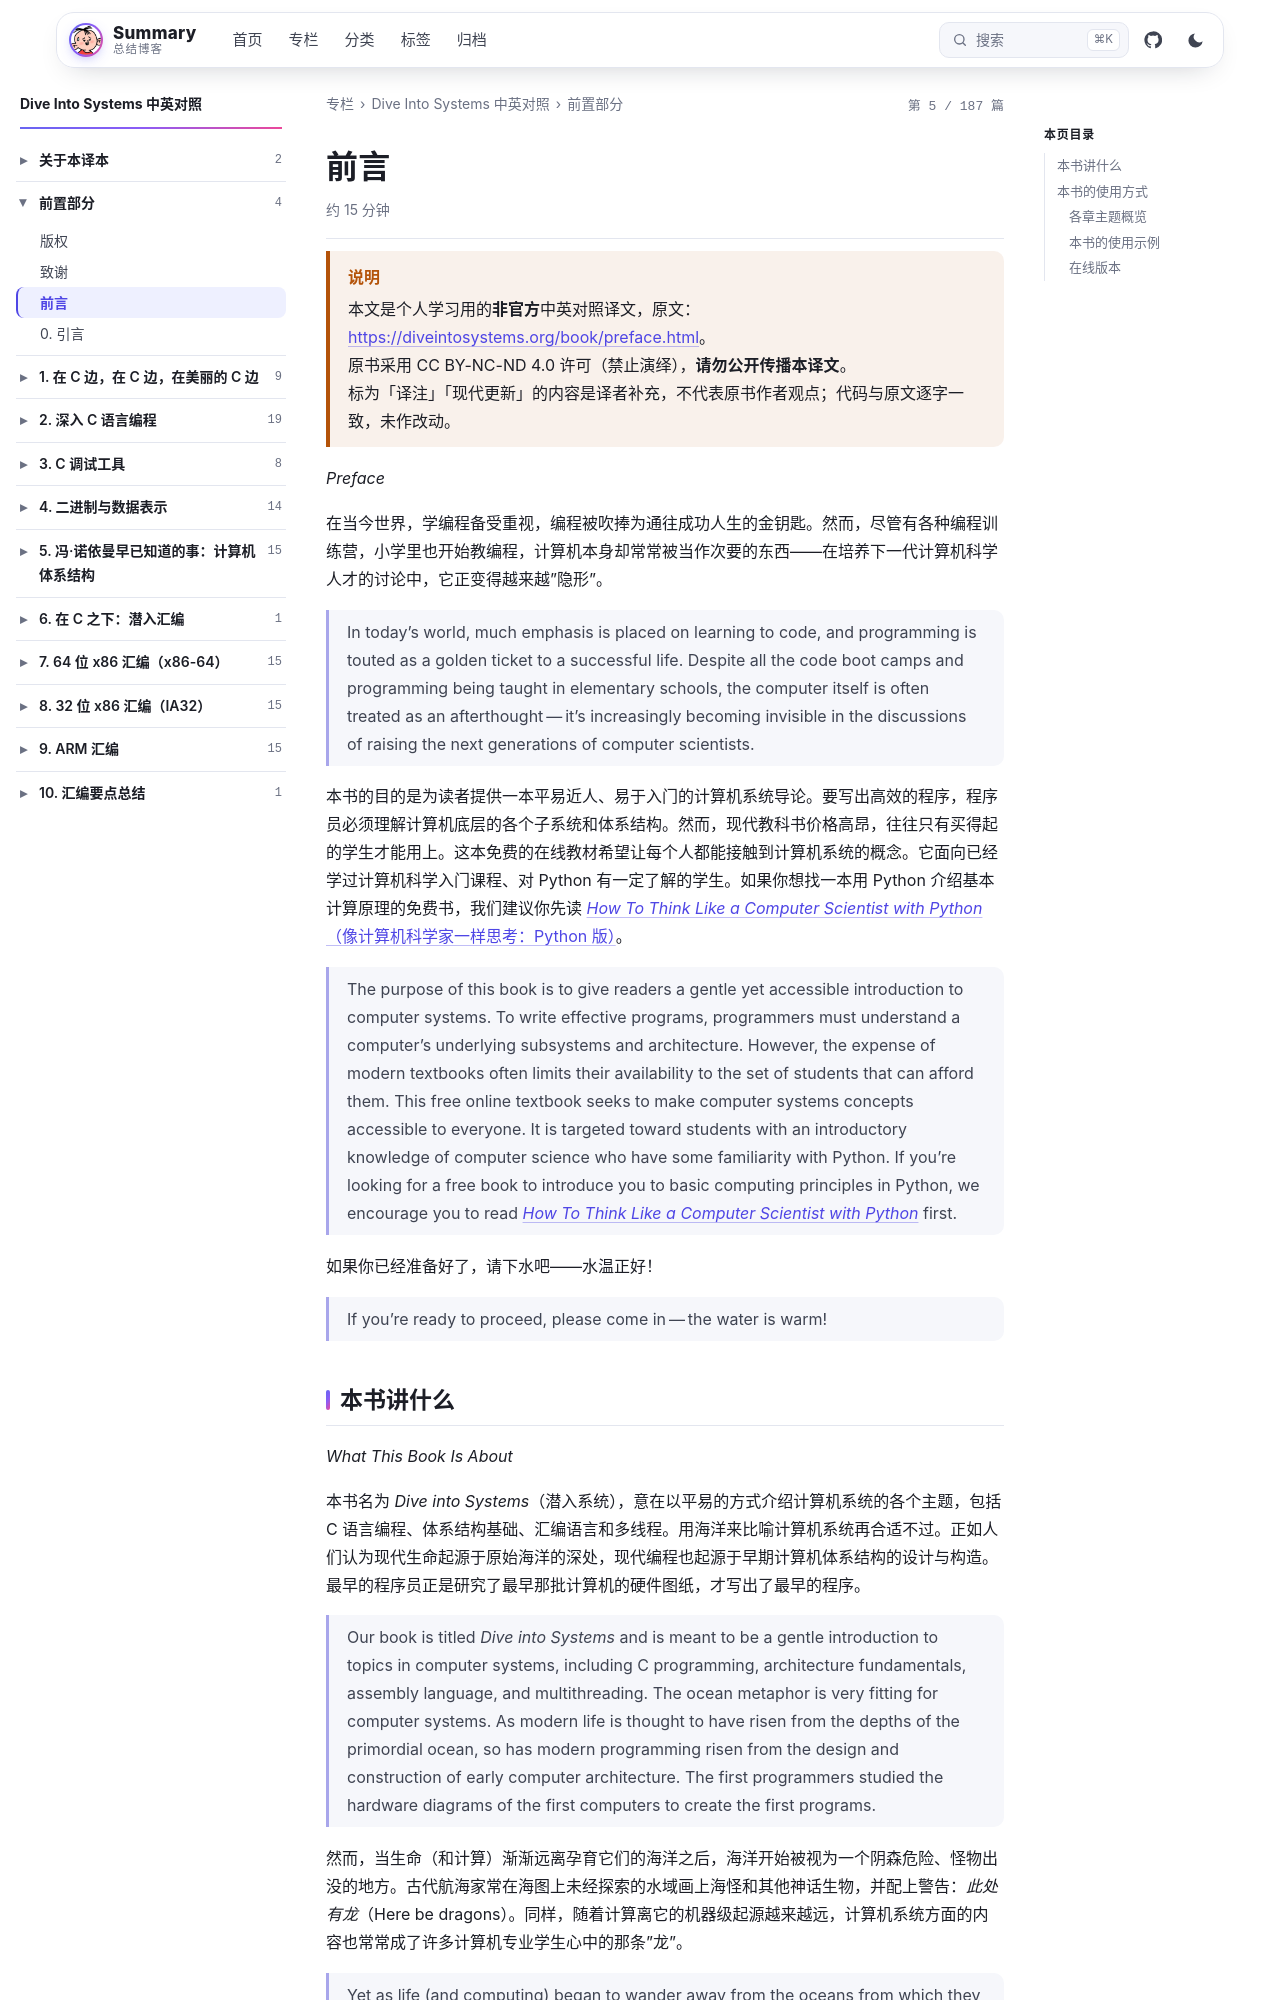

repository: wenPKtalk/wenpktalk.github.io · page: dive-into-systems/00-Front/preface.html · generator: jekyll

---
title: "前言"
original: https://diveintosystems.org/book/preface.html
credit: "Dive Into Systems (Suzanne J. Matthews, Tia Newhall, Kevin C. Webb)"
license: "CC BY-NC-ND 4.0 — 原书版权归作者所有"
book: dive-into-systems
chapter: 00-Front
order: 3
disableNunjucks: true
---

> [!WARNING] 说明
> 本文是个人学习用的**非官方**中英对照译文，原文：<https://diveintosystems.org/book/preface.html>。
> 原书采用 CC BY-NC-ND 4.0 许可（禁止演绎），**请勿公开传播本译文**。
> 标为「译注」「现代更新」的内容是译者补充，不代表原书作者观点；代码与原文逐字一致，未作改动。


*Preface*

在当今世界，学编程备受重视，编程被吹捧为通往成功人生的金钥匙。然而，尽管有各种编程训练营，小学里也开始教编程，计算机本身却常常被当作次要的东西——在培养下一代计算机科学人才的讨论中，它正变得越来越"隐形"。

> In today’s world, much emphasis is placed on learning to code, and programming is touted as a golden ticket to a successful life. Despite all the code boot camps and programming being taught in elementary schools, the computer itself is often treated as an afterthought — it’s increasingly becoming invisible in the discussions of raising the next generations of computer scientists.

本书的目的是为读者提供一本平易近人、易于入门的计算机系统导论。要写出高效的程序，程序员必须理解计算机底层的各个子系统和体系结构。然而，现代教科书价格高昂，往往只有买得起的学生才能用上。这本免费的在线教材希望让每个人都能接触到计算机系统的概念。它面向已经学过计算机科学入门课程、对 Python 有一定了解的学生。如果你想找一本用 Python 介绍基本计算原理的免费书，我们建议你先读 [*How To Think Like a Computer Scientist with Python*（像计算机科学家一样思考：Python 版）](https://runestone.academy/ns/books/published/thinkcspy/index.html)。

> The purpose of this book is to give readers a gentle yet accessible introduction to computer systems. To write effective programs, programmers must understand a computer’s underlying subsystems and architecture. However, the expense of modern textbooks often limits their availability to the set of students that can afford them. This free online textbook seeks to make computer systems concepts accessible to everyone. It is targeted toward students with an introductory knowledge of computer science who have some familiarity with Python. If you’re looking for a free book to introduce you to basic computing principles in Python, we encourage you to read [*How To Think Like a Computer Scientist with Python*](https://runestone.academy/ns/books/published/thinkcspy/index.html) first.

如果你已经准备好了，请下水吧——水温正好！

> If you’re ready to proceed, please come in — the water is warm!
